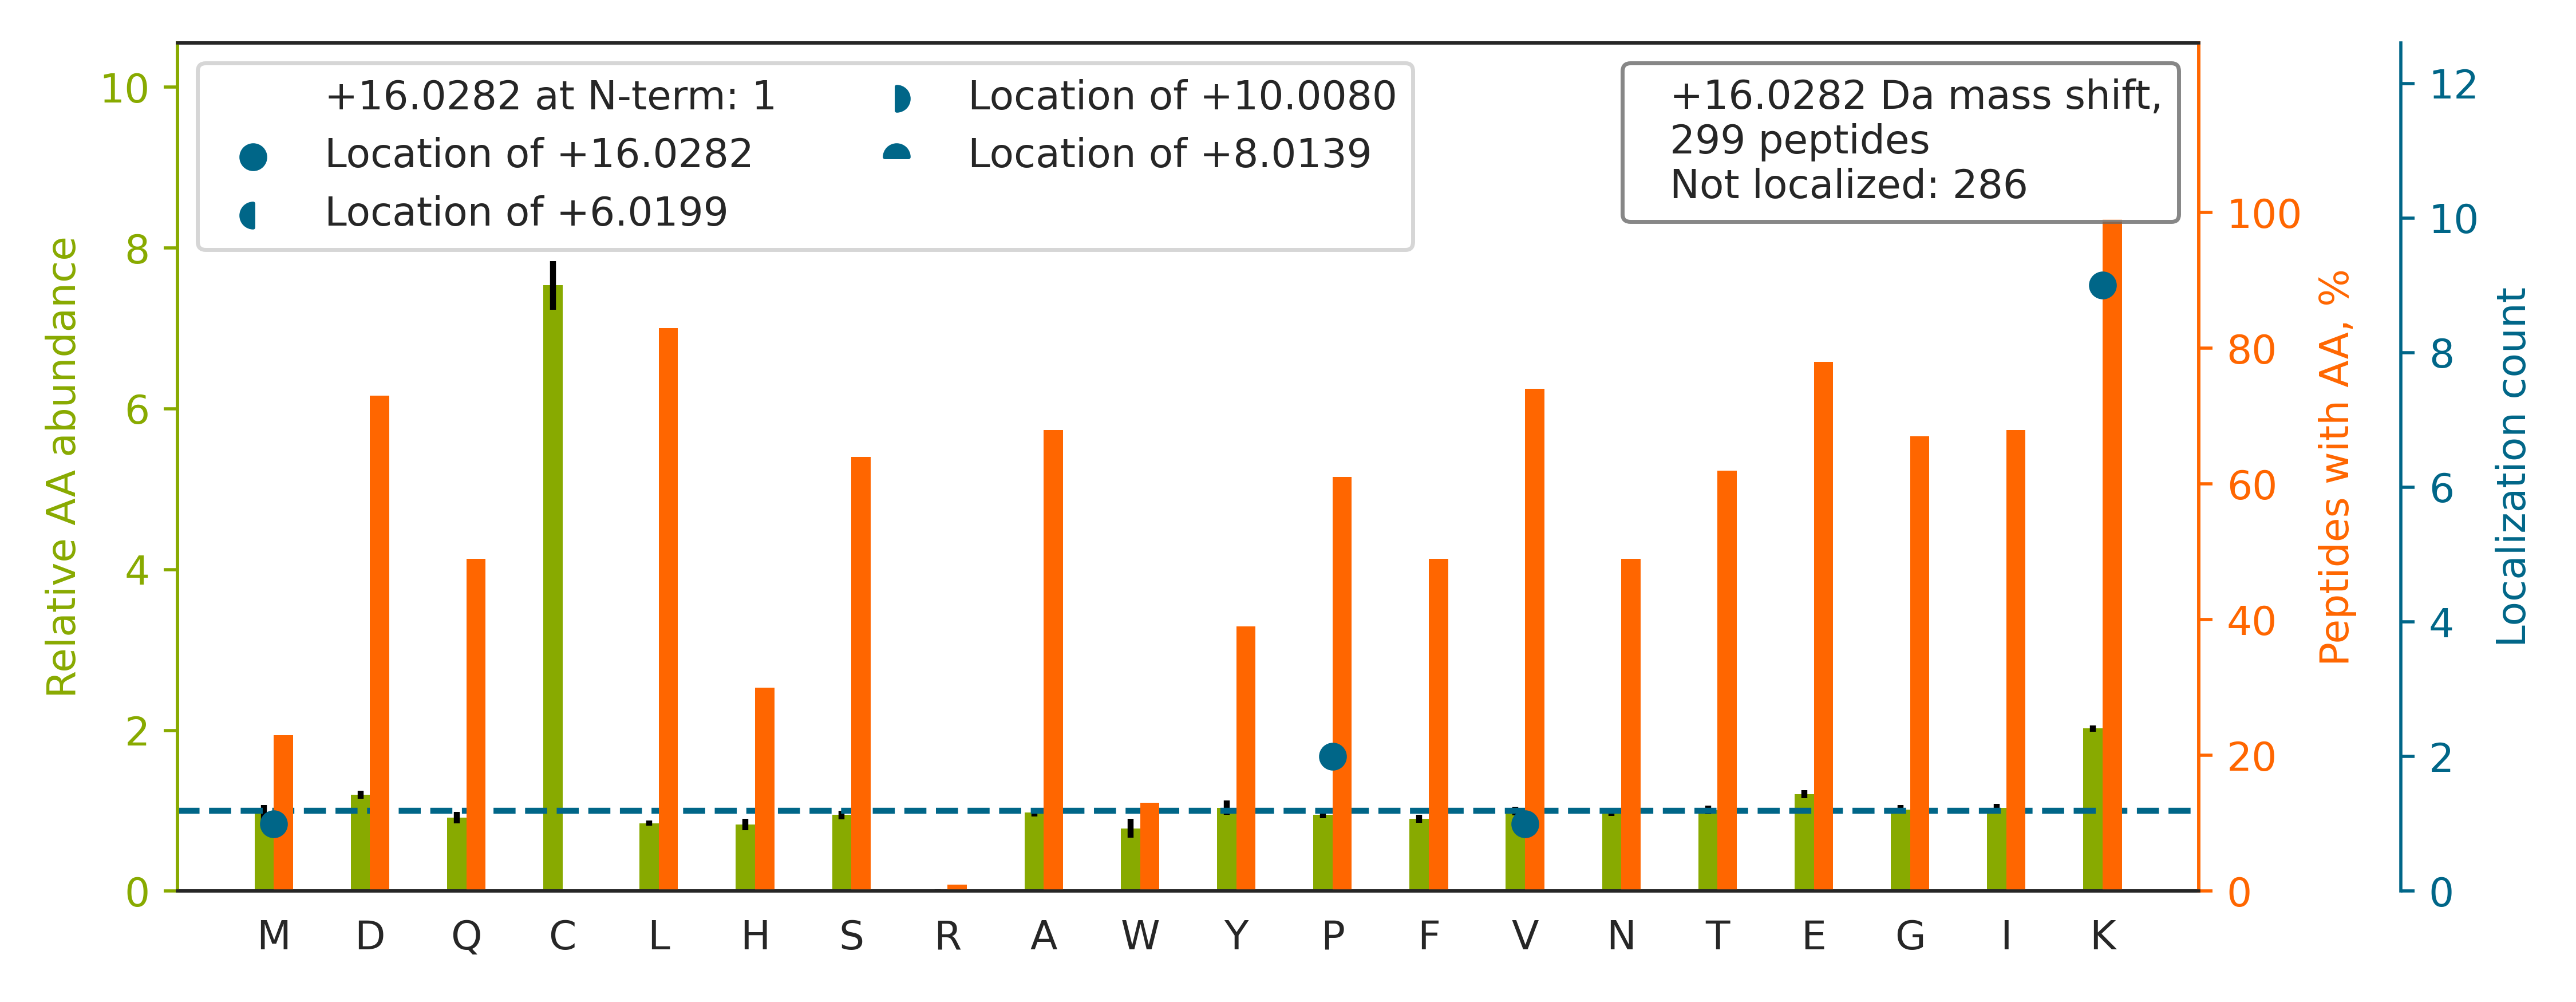

The table this chart was drawn from, first rows:
top isoform	localization score	spectrum
IVSSSDVGHDEYSTQSLVKK		QEXI22204.11566.11566.4
WQPDTEEEYEDSSGNVVNKK		QEXI22204.14800.14800.3
GIVDQSQQAYQEAFEISKK		QEXI22204.28779.28779.2
LVSQTGPVHAPIFTMSVEVDGNSFEASGPSKK		QEXI22204.33700.33700.4
AITVFSPDGHLFQVEYAQEAVKK		QEXI22204.33703.33703.3
IDNSQVESGSLEDDWDFLPPKK		QEXI22204.34750.34750.2
EAGFPPGVVNIVPGYGPTAGAAISSHMDIDKVAFTGSTEV…		QEXI22204.46203.46203.4
VHTVEDYQAIVDAEWNILYDKLEK		QEXI22204.46608.46608.4
NMDPLNDNIATLLHQSSDKFVSELWK		QEXI22204.49129.49129.3
VGQTAFDVADEDILGYLEELQKK		QEXI22204.52179.52179.3
DVQNTFYDIVAELGAMEHAQAVDYIKK		QEXI22204.53861.53861.4
HVVQSISTQQEKETIAK		QEXI22204.5429.5429.3
VIISAPSADAPMFVMGVNHEKYDNSLK		QEXI22204.33804.33804.3
SIYFQPPSFYVSAQDLPHIENGGVAVLTGKK		QEXI22204.44648.44648.4
YILGNPLTPGVTQGPQIDKEQYDK		QEXI22204.31503.31503.3
LGGSPTSLGTWGSWIGPDHDKFSAMK		QEXI22204.35082.35082.3
GDNVYEFHLEFLDLVKPEPVYK		QEXI22204.45032.45032.3
SGAAQGLAEVMAGLGVEKLEK		QEXI22204.38633.38633.3
GPGLEAVGNIANKPTYFDIYTAGAGVGDIGVEVEDPQGK		QEXI22204.46736.46736.4
GYELVP[+16]NLEIPTVNPVAIKPGTVAIPAIGAQYSMF…	0.9236	QEXI22204.57221.57221.4
AQVEIVTDGEEPAEMIQVLGPKPALK		QEXI22204.40892.40892.3
ALYPSSVGQPFQGAYLEINKNPK		QEXI22204.32464.32464.3
ISTEVGITNVDLSTVDKDQSIAPK		QEXI22204.31792.31792.3
ETAIELGYLTAEQFDEWVKPK		QEXI22204.49123.49123.3
TGGMAFHSYFMEAIAPPLLQELKK		QEXI22204.43829.43829.3
V[+16]IQGLYSGVTTVELDTLAAETAATLTTK	0.9968	QEXI22204.55950.55950.3
IVELPAPADFLSLSSETKPK		QEXI22204.41312.41312.3
LGGSLADSYLDEGFLLDKK		QEXI22204.37578.37578.3
GVDDLDFFIGDEAIEKPTYATK		QEXI22204.41240.41240.3
ILSISADIETIGEILKK		QEXI22204.46152.46152.2
DFVSEQLTSLLVNGVQLPALGENKK		QEXI22204.55998.55998.3
IVAPELYIAVGISGAIQHLAGMKDSK		QEXI22204.50626.50626.4
DNYVPEVSALDQEIIEVDPDTKEMLK		QEXI22204.47776.47776.3
GFGFVTFDDHDPVDKIVLQK		QEXI22204.38195.38195.2
AHDGGIYAISWSPDSTHLLSASGDKTSK		QEXI22204.26995.26995.4
DAGEGLLAVQITDQEGKPK		QEXI22204.26628.26628.2
LLQDHPWLLSQNLVVKPDQLIK		QEXI22204.40371.40371.3
ASGNYATVISHNPETKK		QEXI22204.4935.4935.3
NIILEEGKEILVGDVGQTVDDPYATFVK		QEXI22204.47293.47293.3
ELASQPDVDGFLVGGASLKPEFVDIINAK		QEXI22204.50259.50259.3
SELLVEQYLPLTEEELEKEAK		QEXI22204.42645.42645.3
YGIVDYMIEQSGPPSKEILTLK		QEXI22204.43674.43674.3
GFAFVTFDDHDTVDKIVVQK		QEXI22204.34852.34852.3
HSTGIDIGDSLTIPDEFTEDEK[+16]K	0.9294	QEXI22204.32594.32594.4
ALFEEVPELLTEAEKK		QEXI22204.39053.39053.3
YLTEHPDPNNENIVGYNNKK		QEXI22204.12166.12166.3
DAGEGLLAVQITDPEGKPK		QEXI22204.29354.29354.2
DVGILALEVYFPAQYVDQTDLEKYNNVEAGK		QEXI22204.55236.55236.3
IQEIIEQLDVTTSEYEKEK		QEXI22204.31052.31052.2
VQGGALEDSQLVAGVAFKK		QEXI22204.26259.26259.3
TPELNLDQFHDKTPYTIMFGPDK		QEXI22204.37865.37865.3
GSMVGPFQEAAFALPVSGMDKPVFTDPPVK		QEXI22204.48680.48680.3
KKPSEEEAAVAAGGPPGGPQVNPIPVTDEVV		QEXI22204.32934.32934.3
TFTTQETITNAETAKEWFLQAAK		QEXI22204.38684.38684.3
GLDVDSLVIEHIQVNKAPK		QEXI22204.30374.30374.3
LAEFSSQAAEEEEKVK		QEXI22204.13024.13024.3
GMSLNLEPDNVGVVVFGNDKLIK		QEXI22204.43509.43509.3
PYQYPALTPEQKK		QEXI22204.11396.11396.2
NSVTPDMMEEMYKK		QEXI22204.19999.19999.2
WNDPGAQYSLVDKEK		QEXI22204.16885.16885.2
... 239 more rows
